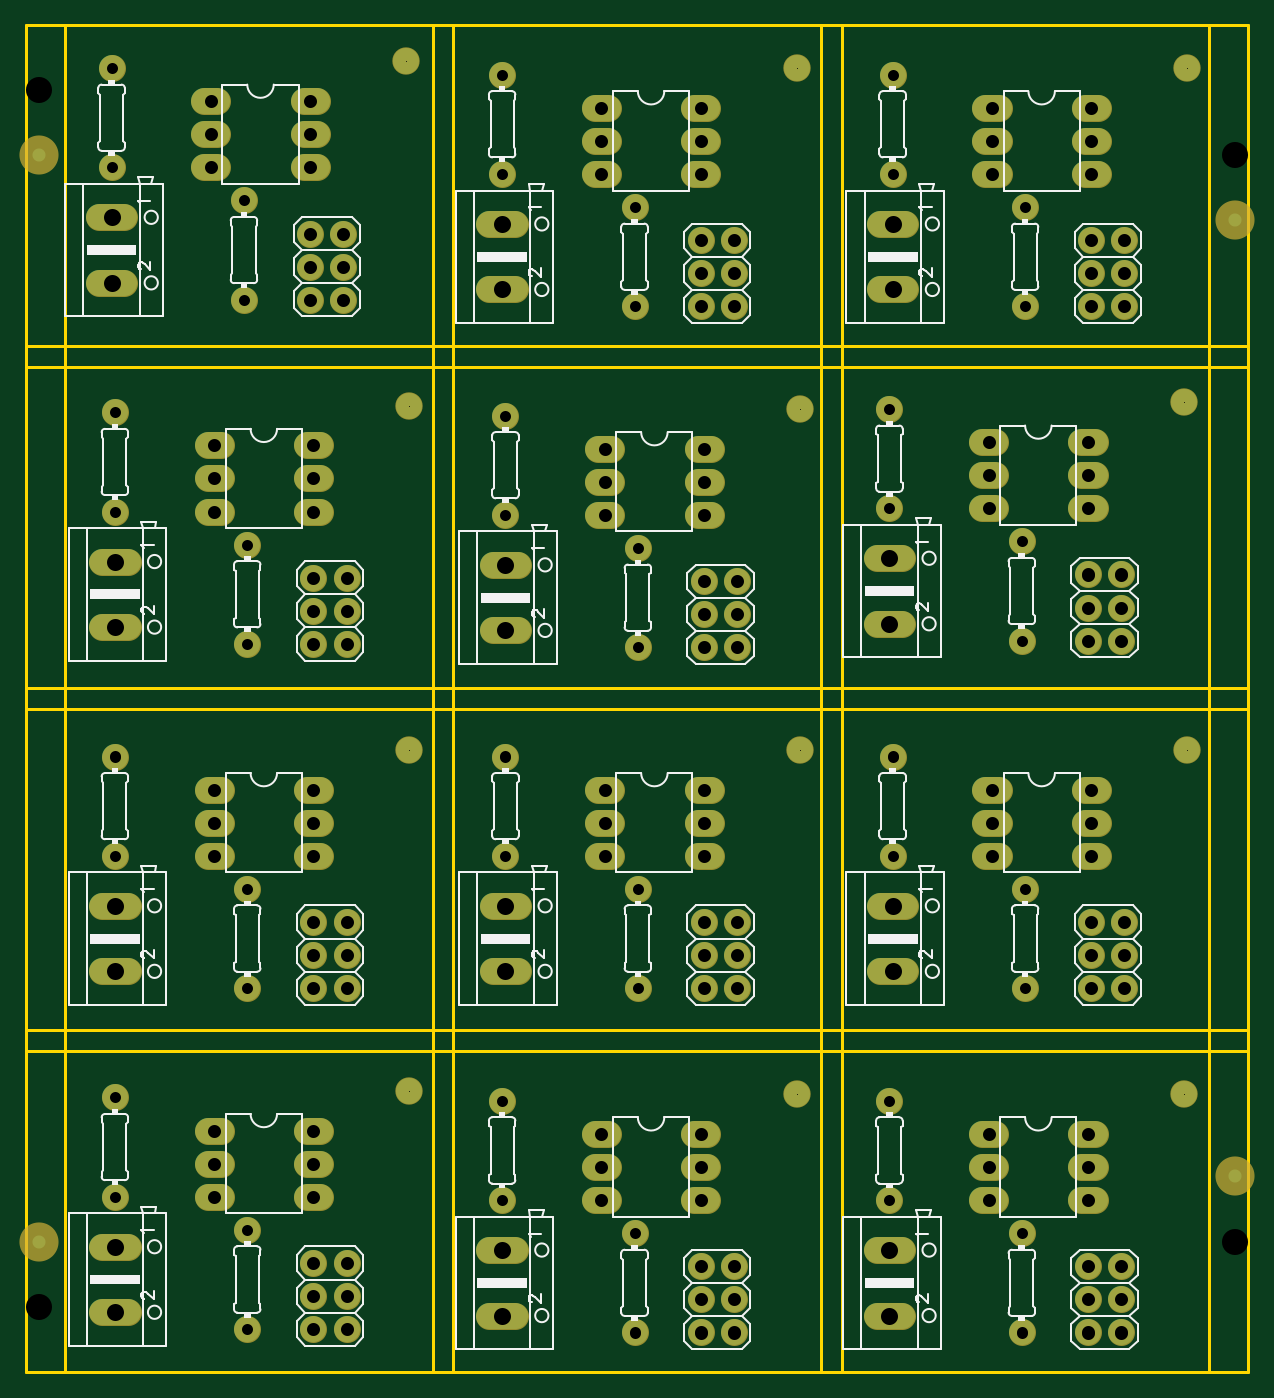
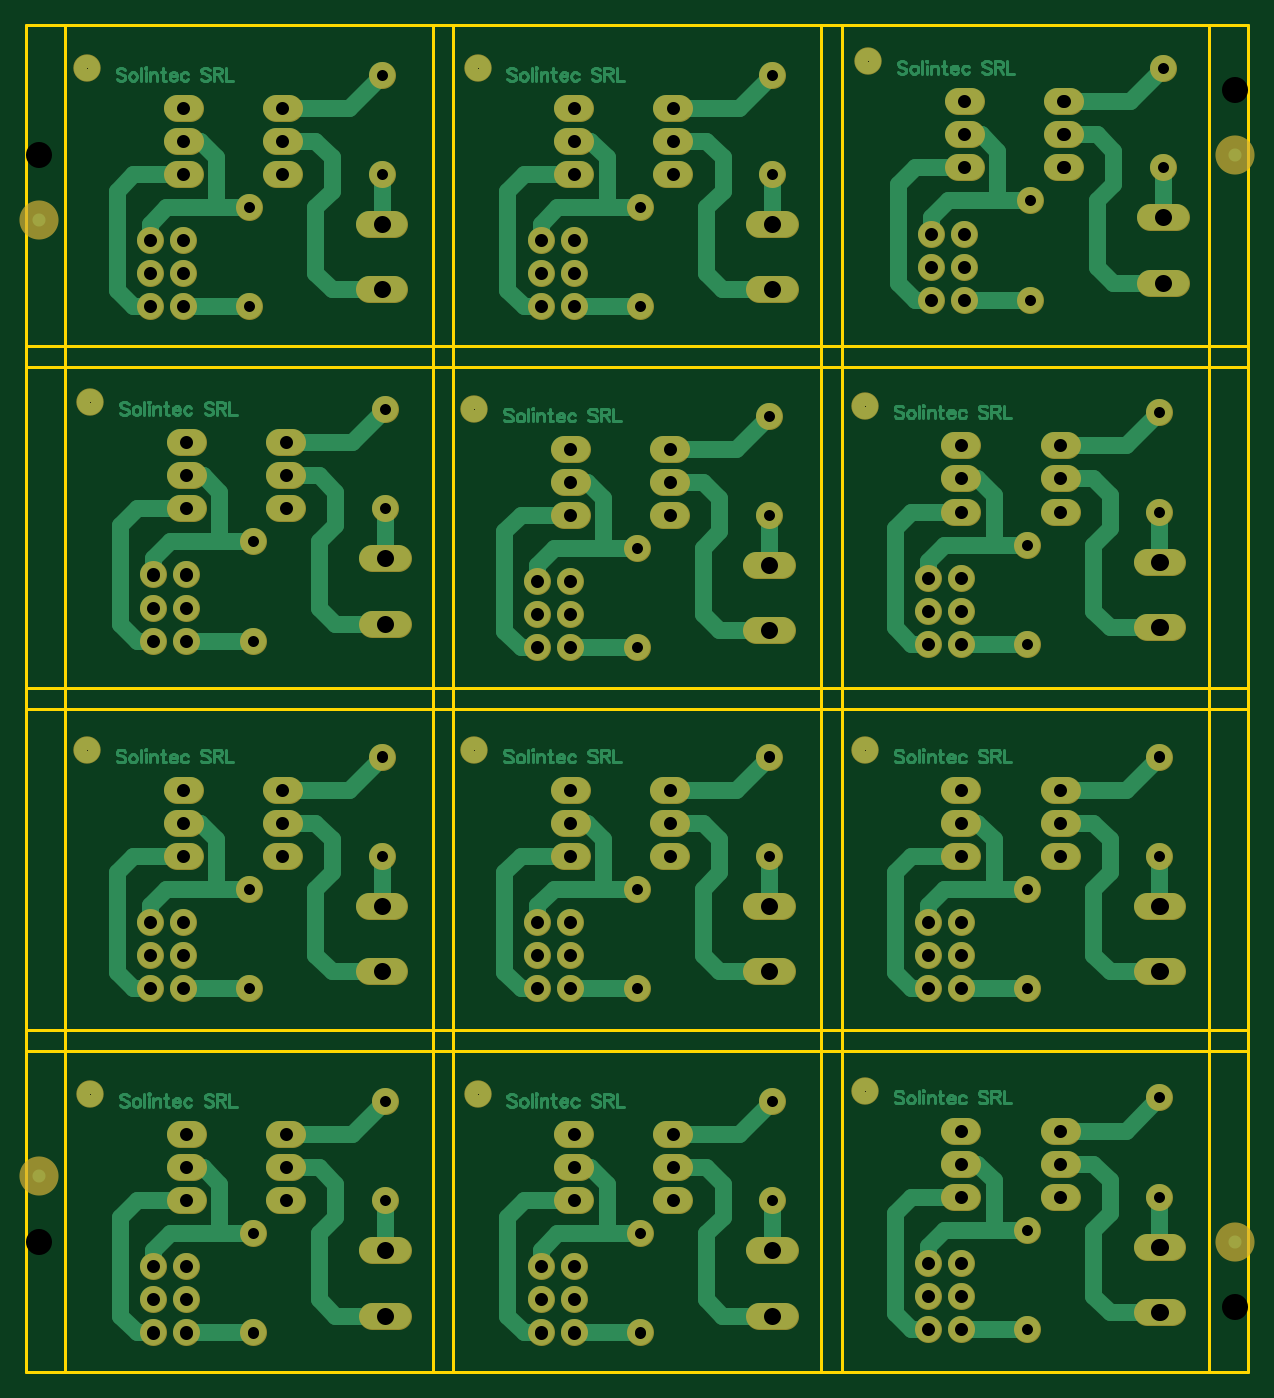
Circuit board: 8 layer files. Board 93.8 x 103.4 mm.
- drill: Drill_NPTH_Through.DRL (325 bytes)
- drill: Drill_PTH_Through.DRL (7704 bytes)
- outline: Gerber_BoardOutlineLayer.GKO (2357 bytes)
- bottom_copper: Gerber_BottomLayer.GBL (53252 bytes)
- bottom_mask: Gerber_BottomSolderMaskLayer.GBS (10917 bytes)
- top_copper: Gerber_TopLayer.GTL (10904 bytes)
- top_silk: Gerber_TopSilkscreenLayer.GTO (40052 bytes)
- top_mask: Gerber_TopSolderMaskLayer.GTS (10914 bytes)

=== drill: Drill_NPTH_Through.DRL ===
M48
METRIC,LZ,000.000
;FILE_FORMAT=3:3
;TYPE=NON_PLATED
;Layer: NPTH_Through
;EasyEDA v6.5.9, 2022-12-19 01:16:27
;b9351db9c1bb4c489ec9b4c5568df8d6,5dd06754fdd742daa6fe38bf62b7df6b,10
;Gerber Generator version 0.2
;Holesize 1 = 2.000 mm
T01C2.000
%
G05
G90
T01
X002064Y099140
X093846Y094140
X002064Y005788
X093846Y010788
M30

=== drill: Drill_PTH_Through.DRL (7704 bytes, source withheld) ===
=== outline: Gerber_BoardOutlineLayer.GKO ===
G04 Layer: BoardOutlineLayer*
G04 EasyEDA v6.5.9, 2022-12-19 01:16:27*
G04 b9351db9c1bb4c489ec9b4c5568df8d6,5dd06754fdd742daa6fe38bf62b7df6b,10*
G04 Gerber Generator version 0.2*
G04 Scale: 100 percent, Rotated: No, Reflected: No *
G04 Dimensions in millimeters *
G04 leading zeros omitted , absolute positions ,4 integer and 5 decimal *
%FSLAX45Y45*%
%MOMM*%

%ADD10C,0.2540*%
D10*
X406400Y10414000D02*
G01*
X3225800Y10414000D01*
X3225800Y7950200D01*
X406400Y7950200D01*
X406400Y10414000D01*
X3385799Y10414000D02*
G01*
X6205199Y10414000D01*
X6205199Y7950200D01*
X3385799Y7950200D01*
X3385799Y10414000D01*
X6365199Y10414000D02*
G01*
X9184599Y10414000D01*
X9184599Y7950200D01*
X6365199Y7950200D01*
X6365199Y10414000D01*
X406400Y7790200D02*
G01*
X3225800Y7790200D01*
X3225800Y5326400D01*
X406400Y5326400D01*
X406400Y7790200D01*
X3385799Y7790200D02*
G01*
X6205199Y7790200D01*
X6205199Y5326400D01*
X3385799Y5326400D01*
X3385799Y7790200D01*
X6365199Y7790200D02*
G01*
X9184599Y7790200D01*
X9184599Y5326400D01*
X6365199Y5326400D01*
X6365199Y7790200D01*
X406400Y5166400D02*
G01*
X3225800Y5166400D01*
X3225800Y2702600D01*
X406400Y2702600D01*
X406400Y5166400D01*
X3385799Y5166400D02*
G01*
X6205199Y5166400D01*
X6205199Y2702600D01*
X3385799Y2702600D01*
X3385799Y5166400D01*
X6365199Y5166400D02*
G01*
X9184599Y5166400D01*
X9184599Y2702600D01*
X6365199Y2702600D01*
X6365199Y5166400D01*
X406400Y2542600D02*
G01*
X3225800Y2542600D01*
X3225800Y78800D01*
X406400Y78800D01*
X406400Y2542600D01*
X3385799Y2542600D02*
G01*
X6205199Y2542600D01*
X6205199Y78800D01*
X3385799Y78800D01*
X3385799Y2542600D01*
X6365199Y2542600D02*
G01*
X9184599Y2542600D01*
X9184599Y78800D01*
X6365199Y78800D01*
X6365199Y2542600D01*
X106400Y10414000D02*
G01*
X9484598Y10414000D01*
X9484598Y78800D01*
X106400Y78800D01*
X106400Y10414000D01*
X106400Y7790200D02*
G01*
X9484598Y7790200D01*
X106400Y7950200D02*
G01*
X9484598Y7950200D01*
X106400Y5166400D02*
G01*
X9484598Y5166400D01*
X106400Y5326400D02*
G01*
X9484598Y5326400D01*
X106400Y2542600D02*
G01*
X9484598Y2542600D01*
X106400Y2702600D02*
G01*
X9484598Y2702600D01*
X3385799Y10414000D02*
G01*
X3385799Y78800D01*
X3225800Y10414000D02*
G01*
X3225800Y78800D01*
X6365199Y10414000D02*
G01*
X6365199Y78800D01*
X6205199Y10414000D02*
G01*
X6205199Y78800D01*
X406400Y10414000D02*
G01*
X406400Y78800D01*
X9184599Y10414000D02*
G01*
X9184599Y78800D01*

%LPD*%
M02*

=== bottom_copper: Gerber_BottomLayer.GBL (53252 bytes, source omitted) ===
=== bottom_mask: Gerber_BottomSolderMaskLayer.GBS (10917 bytes, source omitted) ===
=== top_copper: Gerber_TopLayer.GTL (10904 bytes, source omitted) ===
=== top_silk: Gerber_TopSilkscreenLayer.GTO (40052 bytes, source omitted) ===
=== top_mask: Gerber_TopSolderMaskLayer.GTS (10914 bytes, source omitted) ===
